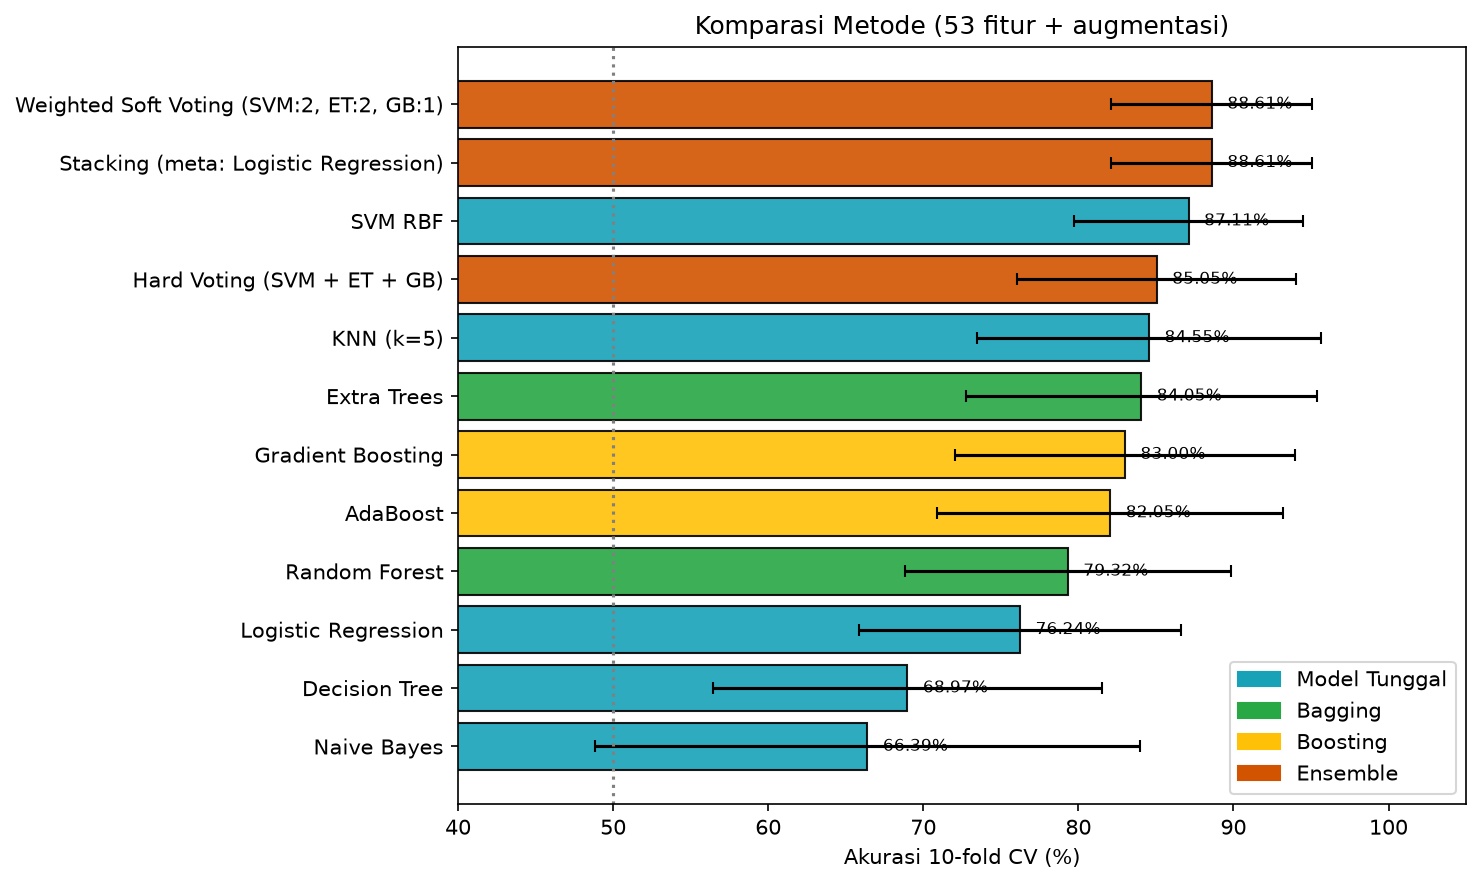

The table this chart was drawn from, first rows:
Kategori, Model, Akurasi, Std, F1, ROC AUC
Ensemble, Weighted Soft Voting (SVM:2, ET:2, GB:1), 0.8861, 0.0649, 0.8879, 0.929
Ensemble, Stacking (meta: Logistic Regression), 0.8861, 0.0649, 0.8879, 0.9049
Model Tunggal, SVM RBF, 0.8711, 0.0737, 0.8731, 0.9185
Ensemble, Hard Voting (SVM + ET + GB), 0.8505, 0.0899, 0.8439, 
Model Tunggal, KNN (k=5), 0.8455, 0.1108, 0.8424, 0.9127
Bagging, Extra Trees, 0.8405, 0.1131, 0.8297, 0.9132
Boosting, Gradient Boosting, 0.83, 0.1096, 0.8294, 0.8941
Boosting, AdaBoost, 0.8205, 0.1114, 0.829, 0.8752
Bagging, Random Forest, 0.7932, 0.1051, 0.7903, 0.8783
Model Tunggal, Logistic Regression, 0.7624, 0.1039, 0.7675, 0.8345
Model Tunggal, Decision Tree, 0.6897, 0.1256, 0.7095, 0.6578
Model Tunggal, Naive Bayes, 0.6639, 0.1758, 0.5571, 0.7377
